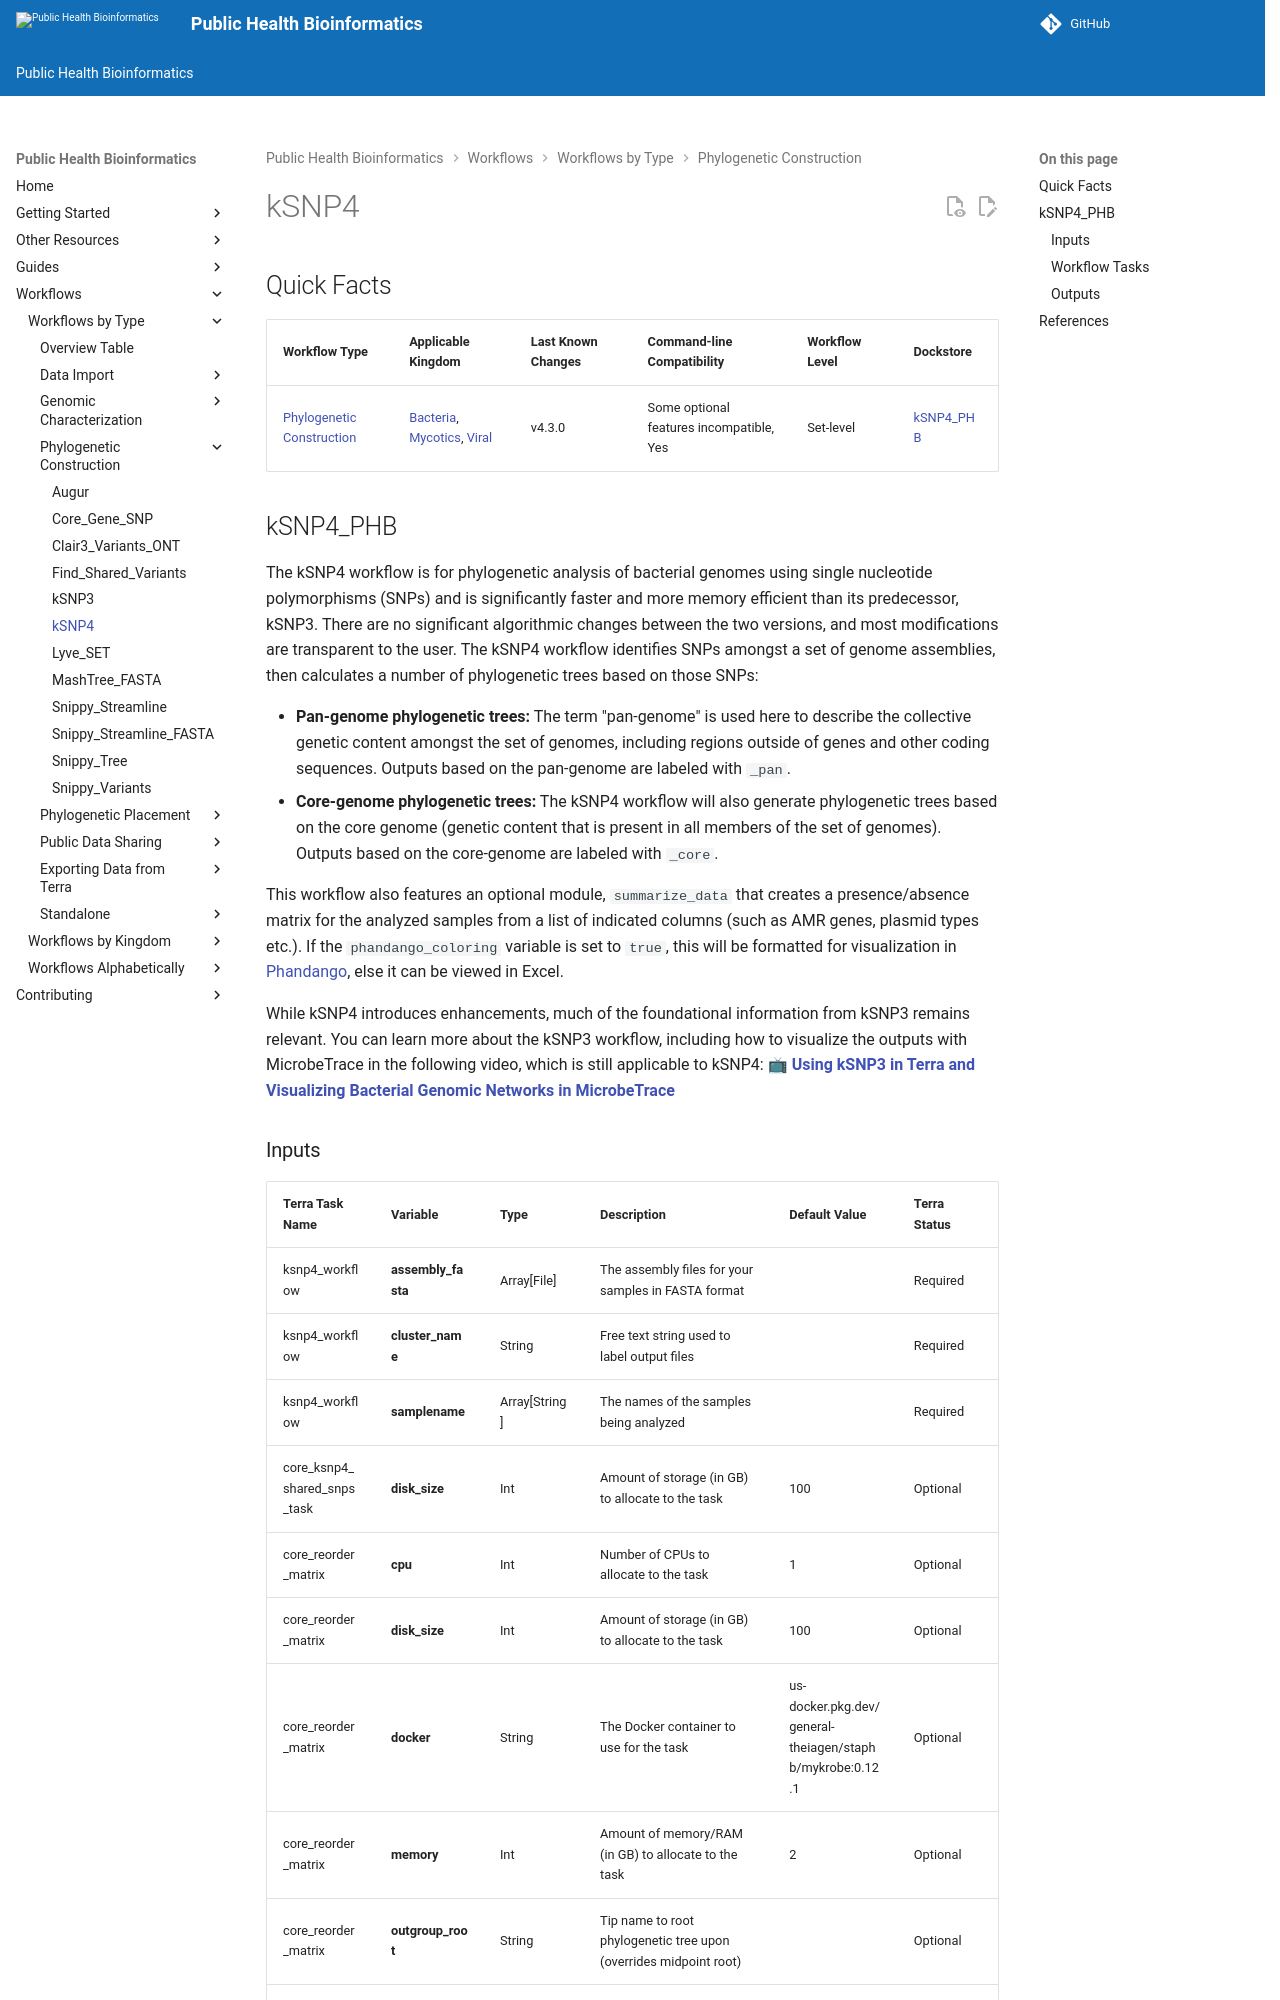

repository: theiagen/public_health_bioinformatics · page: v4.3.1/workflows/phylogenetic_construction/ksnp4/index.html · generator: mkdocs

# kSNP4

## Quick Facts

{{ render_tsv_table("docs/assets/tables/all_workflows.tsv", sort_by="Name", filters={"Name": "[**kSNP4**](../workflows/phylogenetic_construction/ksnp4.md)"}, columns=["Workflow Type", "Applicable Kingdom", "Last Known Changes", "Command-line Compatibility","Workflow Level", "Dockstore"]) }}
